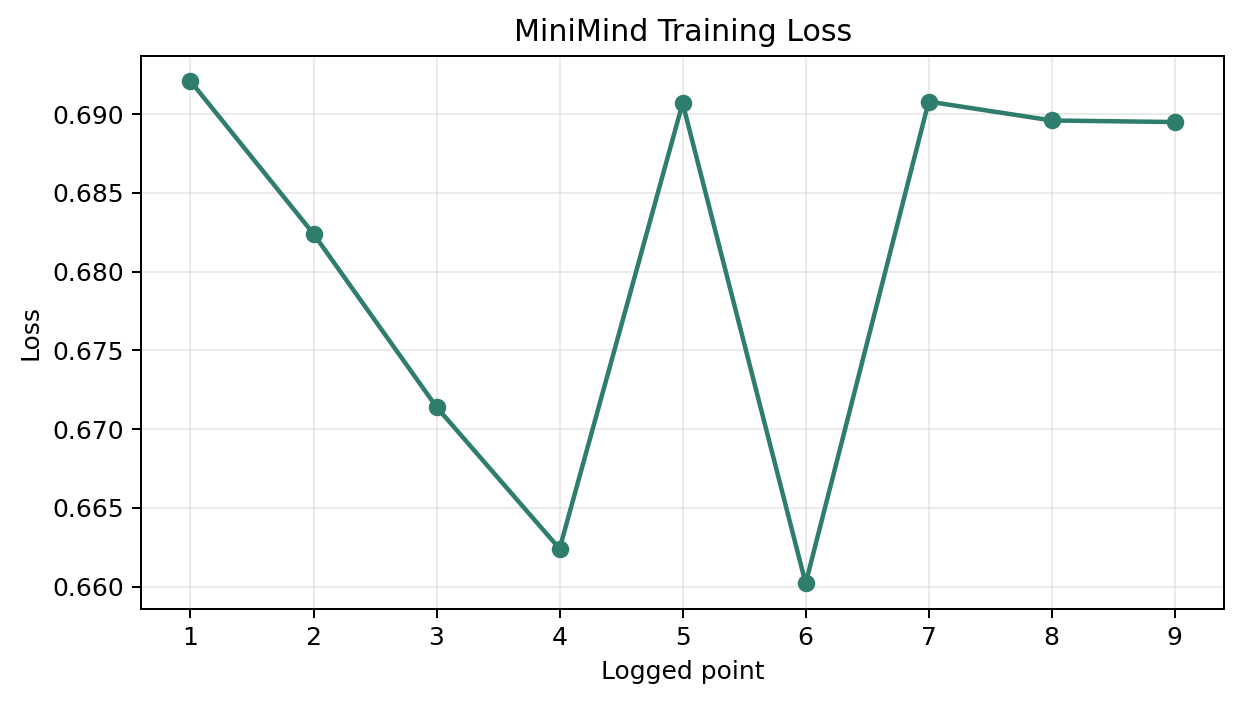

The table this chart was drawn from, first rows:
source, epoch, step, loss, lr, reward
reports\logs\dpo_query_compiler_104m_227…, 1, 5, 0.6921, 0.00000004, 
reports\logs\dpo_query_compiler_104m_227…, 1, 10, 0.6824, 0.00000003, 
reports\logs\dpo_query_compiler_104m_227…, 1, 15, 0.6714, 0.00000003, 
reports\logs\dpo_query_compiler_104m_227…, 1, 20, 0.6624, 0.00000002, 
reports\logs\dpo_query_compiler_104m_227…, 1, 25, 0.6907, 0.00000002, 
reports\logs\dpo_query_compiler_104m_227…, 1, 30, 0.6602, 0.00000001, 
reports\logs\dpo_query_compiler_104m_227…, 1, 35, 0.6908, 0.00000001, 
reports\logs\dpo_query_compiler_104m_227…, 1, 39, 0.6896, 0.00000000, 
reports\logs\dpo_query_compiler_104m_227…, 1, 40, 0.6895, 0.00000000, 
